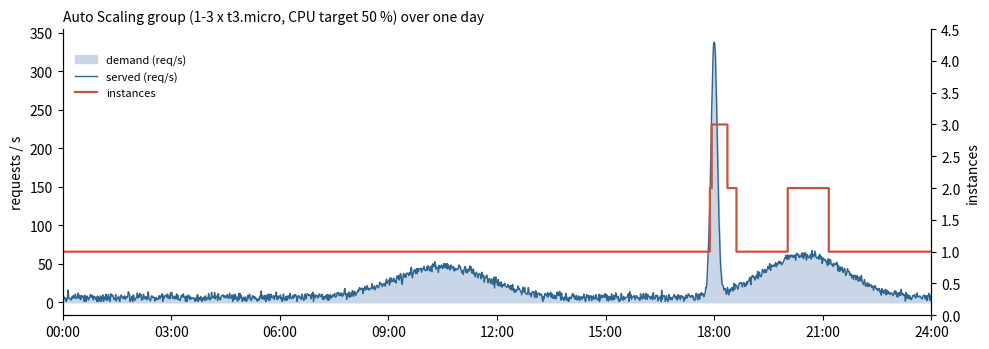

This figure's Python source:
"""How the Auto Scaling group behaves over a day of realistic traffic, minute by minute.

Models AWS target tracking on average CPU (target 50 %): scale out as soon as CPU is above target
(desired = ceil(n x cpu / target)), new instances take 3 minutes to boot and pass health checks, and scale-in
waits for 15 minutes of low CPU (AWS is deliberately slow to remove capacity). One t3.micro running nginx +
the app is assumed to handle 120 requests/s at 100 % CPU (measure yours with a load test).

    python scripts/scaling_sim.py   -> results/scaling.md, results/scaling.png
"""
import math
import os

import numpy as np

CAP, TARGET, MIN, MAX, WARMUP, SCALE_IN_WAIT = 120.0, 50.0, 1, 3, 3, 15
PRICE_HOUR = 0.0112          # t3.micro on-demand, ap-south-1, USD (free tier covers 750 h/month for 12 months)


def traffic(rng):
    """Requests/s for each minute of a college-site day: morning and evening peaks, a results-day spike at 18:00."""
    m = np.arange(1440)
    h = m / 60
    base = 6 + 40 * np.exp(-((h - 10.5) / 1.8) ** 2) + 55 * np.exp(-((h - 20.5) / 1.6) ** 2)
    spike = 330 * np.exp(-((h - 18.0) / 0.12) ** 2)          # results announced: a sharp 15-minute rush
    return np.clip(base + spike + rng.normal(0, 3, 1440), 1, None)


def simulate(load, min_n=MIN, max_n=MAX, fixed=None, start=None):
    n = fixed if fixed is not None else max(min_n, int(start or min_n))
    if start is not None and min_n > start:          # scheduled minimum: the extra instances still have to boot
        n = int(start)
    pending, low_for = [], 0
    if start is not None and min_n > n:
        pending = [WARMUP] * (min_n - n)
    rows = []
    for t, rps in enumerate(load):
        n += sum(1 for p in pending if p == t)
        pending = [p for p in pending if p > t]
        cpu = min(100.0, 100 * rps / (n * CAP))
        if fixed is None:
            want = min(max_n, max(min_n, math.ceil(n * cpu / TARGET)))
            if want > n + len(pending):
                pending += [t + WARMUP] * (want - n - len(pending))
                low_for = 0
            elif want < n and not pending:
                low_for += 1
                if low_for >= SCALE_IN_WAIT:
                    n, low_for = n - 1, 0
            else:
                low_for = 0
        served = min(rps, n * CAP)
        rows.append((rps, n, cpu, rps - served))
    return np.array(rows)


def simulate_scheduled(load):
    """Max 4, and a scheduled action that raises the minimum to 3 from 17:45 to 19:00."""
    out = []
    for lo, hi, mn in ((0, 1065, 1), (1065, 1140, 3), (1140, 1440, 1)):
        out.append(simulate(load[lo:hi], min_n=mn, max_n=4, start=out[-1][-1, 1] if out else None))
    return np.concatenate(out)


def main():
    load = traffic(np.random.default_rng(3))
    runs = {"Auto Scaling 1-3": simulate(load), "Auto Scaling 1-4": simulate(load, max_n=4),
            "Auto Scaling 1-4 + scheduled 3 at 17:45": simulate_scheduled(load),
            "Fixed 1 instance": simulate(load, fixed=1), "Fixed 3 instances": simulate(load, fixed=3)}
    lines = [f"One simulated day (1,440 minutes); peak demand {load.max():.0f} req/s during the 18:00 results rush "
             f"(one t3.micro handles {CAP:.0f} req/s).", "",
             "| Setup | Instance-hours | Cost/day (after free tier) | Minutes over 80 % CPU | Requests dropped |", "|---|---:|---:|---:|---:|"]
    for name, r in runs.items():
        ih = r[:, 1].sum() / 60
        lines.append(f"| {name} | {ih:.1f} | ${ih * PRICE_HOUR:.3f} | {(r[:, 2] > 80).sum()} | {r[:, 3].sum() * 60:,.0f} ({r[:, 3].sum() / load.sum():.2%}) |")
    a, a4, sch = runs["Auto Scaling 1-3"], runs["Auto Scaling 1-4"], runs["Auto Scaling 1-4 + scheduled 3 at 17:45"]
    hot = lambda r: int((r[:, 2] > 80).sum())  # noqa: E731
    rush = slice(1065, 1110)
    lines += ["", f"- Auto Scaling 1-3 used **{a[:, 1].sum() / 60:.0f} instance-hours instead of 72** for a fixed fleet of 3 "
              f"({1 - a[:, 1].sum() / 60 / 72:.0%} less) and dropped nothing.",
              f"- Its {hot(a)} minutes above 80 % CPU (slow pages) were all in the 18:00 rush "
              f"({int((a[rush, 2] > 80).sum())} of them): new instances need 3 minutes to boot and pass health checks.",
              f"- Raising the cap to 4: {hot(a4)} hot minutes. Adding a scheduled action (minimum 3 from 17:45) before a known event: "
              f"**{hot(sch)}** hot minutes for {sch[:, 1].sum() / 60 - a[:, 1].sum() / 60:+.1f} instance-hours "
              f"(about ${(sch[:, 1].sum() - a[:, 1].sum()) / 60 * PRICE_HOUR:.3f}).",
              f"- Even a fixed fleet of 3 had {hot(runs['Fixed 3 instances'])} hot minutes at the peak, at 2.7x the cost. "
              "Recommendation: min 1 / max 4, CPU target 50 %, scheduled scaling before known events."]
    os.makedirs("results", exist_ok=True)
    open("results/scaling.md", "w").write("\n".join(lines) + "\n")
    print("\n".join(lines))

    import matplotlib
    matplotlib.use("Agg")
    import matplotlib.pyplot as plt
    h = np.arange(1440) / 60
    fig, ax1 = plt.subplots(figsize=(10, 3.6))
    ax1.fill_between(h, load, color="#c9d6e8", label="demand (req/s)")
    ax1.plot(h, np.minimum(load, a[:, 1] * CAP), color="#2f6690", lw=1, label="served (req/s)")
    ax1.set_ylabel("requests / s")
    ax2 = ax1.twinx()
    ax2.step(h, a[:, 1], where="post", color="#c8553d", lw=1.6, label="instances")
    ax2.set_ylim(0, 4.5)
    ax2.set_ylabel("instances")
    ax1.set_xticks(range(0, 25, 3), [f"{x:02d}:00" for x in range(0, 25, 3)])
    ax1.set_xlim(0, 24)
    for ax in (ax1, ax2):
        ax.spines["top"].set_visible(False)
    fig.legend(loc="upper left", bbox_to_anchor=(0.07, 0.86), frameon=False, fontsize=8)
    ax1.set_title("Auto Scaling group (1-3 x t3.micro, CPU target 50 %) over one day", loc="left", fontsize=10)
    fig.tight_layout()
    fig.savefig("results/scaling.png", dpi=130)


if __name__ == "__main__":
    main()
